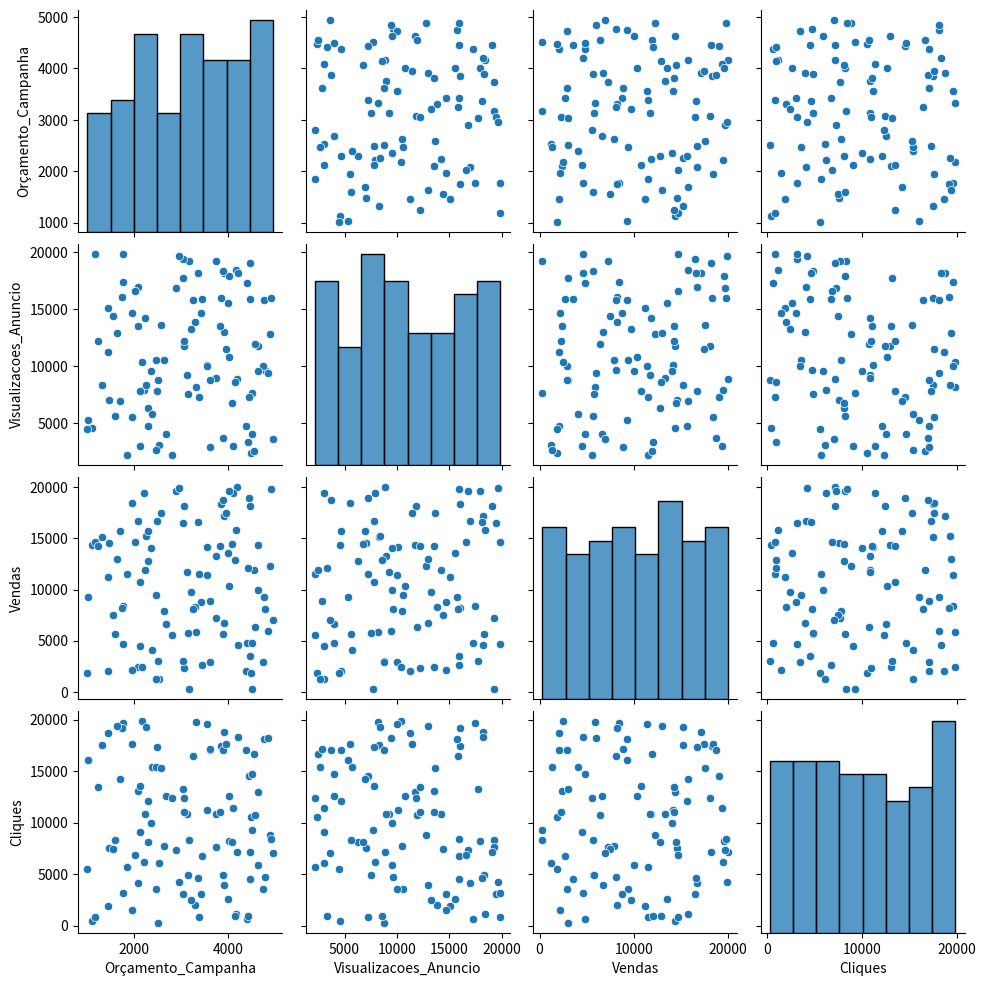
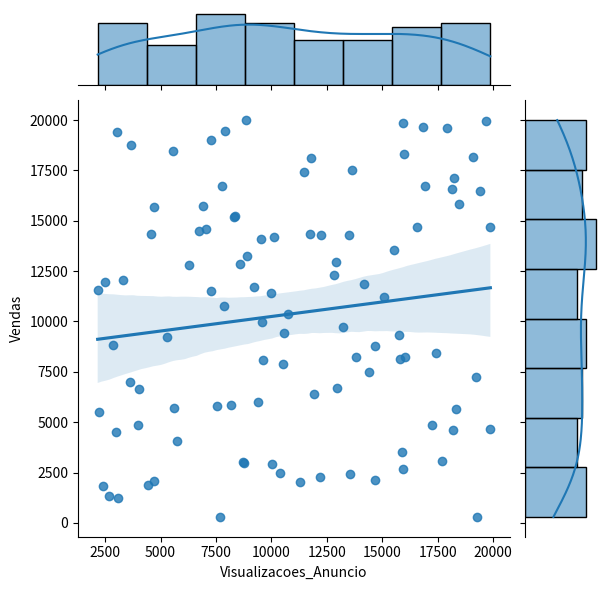
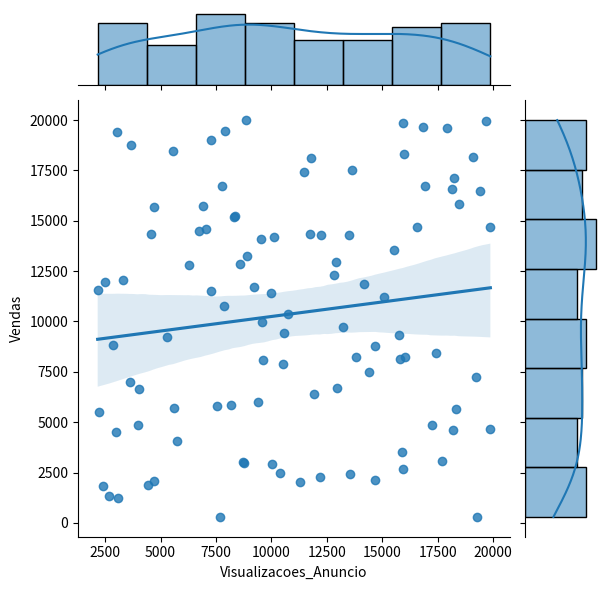

The script that saved these images, in order:
import pandas as pd
import numpy as np
import seaborn as sns 
import matplotlib.pyplot as plt

# Criação de um dataset fictício
np.random.seed(42)

dados = pd.DataFrame({ 
    "Orçamento_Campanha": np.random.randint(1000, 5000, size=100),
    "Visualizacoes_Anuncio": np.random.randint(2000, 20000, size=100),
    "Vendas": np.random.randint(100, 20000, size=100),
    "Cliques": np.random.randint(100, 20000, size=100)
})

# Pairplot: Vizualizar todas as relações
sns.pairplot(dados)
plt.show()
plt.savefig('pairplot7.png')

#Jointplot/; Explorar a relação entre duas variáveis específicoas
sns.jointplot(x='Visualizacoes_Anuncio', y='Vendas', data=dados, kind="reg")
plt.show()
plt.savefig('jointplot7.png')

#Lmplot: Visualizar a linha de regressão 
sns.jointplot(x='Visualizacoes_Anuncio', y='Vendas', data=dados, kind="reg")
plt.show()
plt.savefig('implot7.png')
